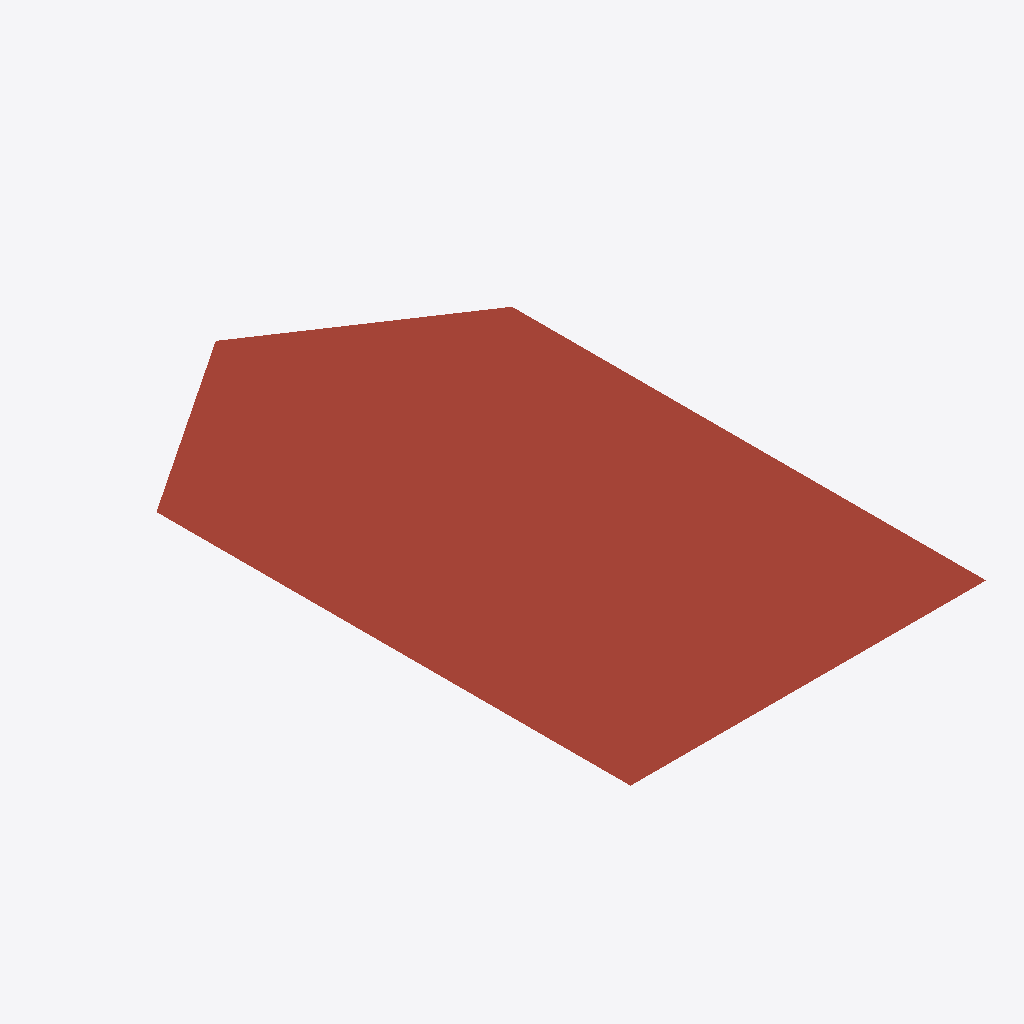
Isometric view of an IFC building model (IFC-SPF (STEP), schema IFC2X3, length unit metre), seen from the south-west, elements coloured by IFC class: 1 roof (red-brown).
Extent 6.0 m × 10.0 m × 0.0 m (x, y, z). Storeys (1): Floor at 0.00 m. Elements (1): 1 IfcRoof.

HEADER;
FILE_DESCRIPTION(('ViewDefinition [CoordinationView]'),'2;1');
FILE_NAME('seed.ifc','2026-01-01',(''),(''),'','','');
FILE_SCHEMA(('IFC2X3'));
ENDSEC;
DATA;
#15=IFCPROJECT('0001',#3,'FuzzProject',$,$,$,$,(#14),#8);
#17=IFCSITE('0002',#3,'Site',$,$,#16,$,$,.ELEMENT.,$,$,$,$,$);
#19=IFCBUILDING('0004',#3,'Building',$,$,#16,$,$,.ELEMENT.,$,$,$);
#21=IFCBUILDINGSTOREY('0006',#3,'Floor',$,$,#16,$,$,.ELEMENT.,0.0);
#108=IFCROOF('RF01',#3,'GableRoof',$,$,#16,#107,$,.GABLE_ROOF.);
ENDSEC;
